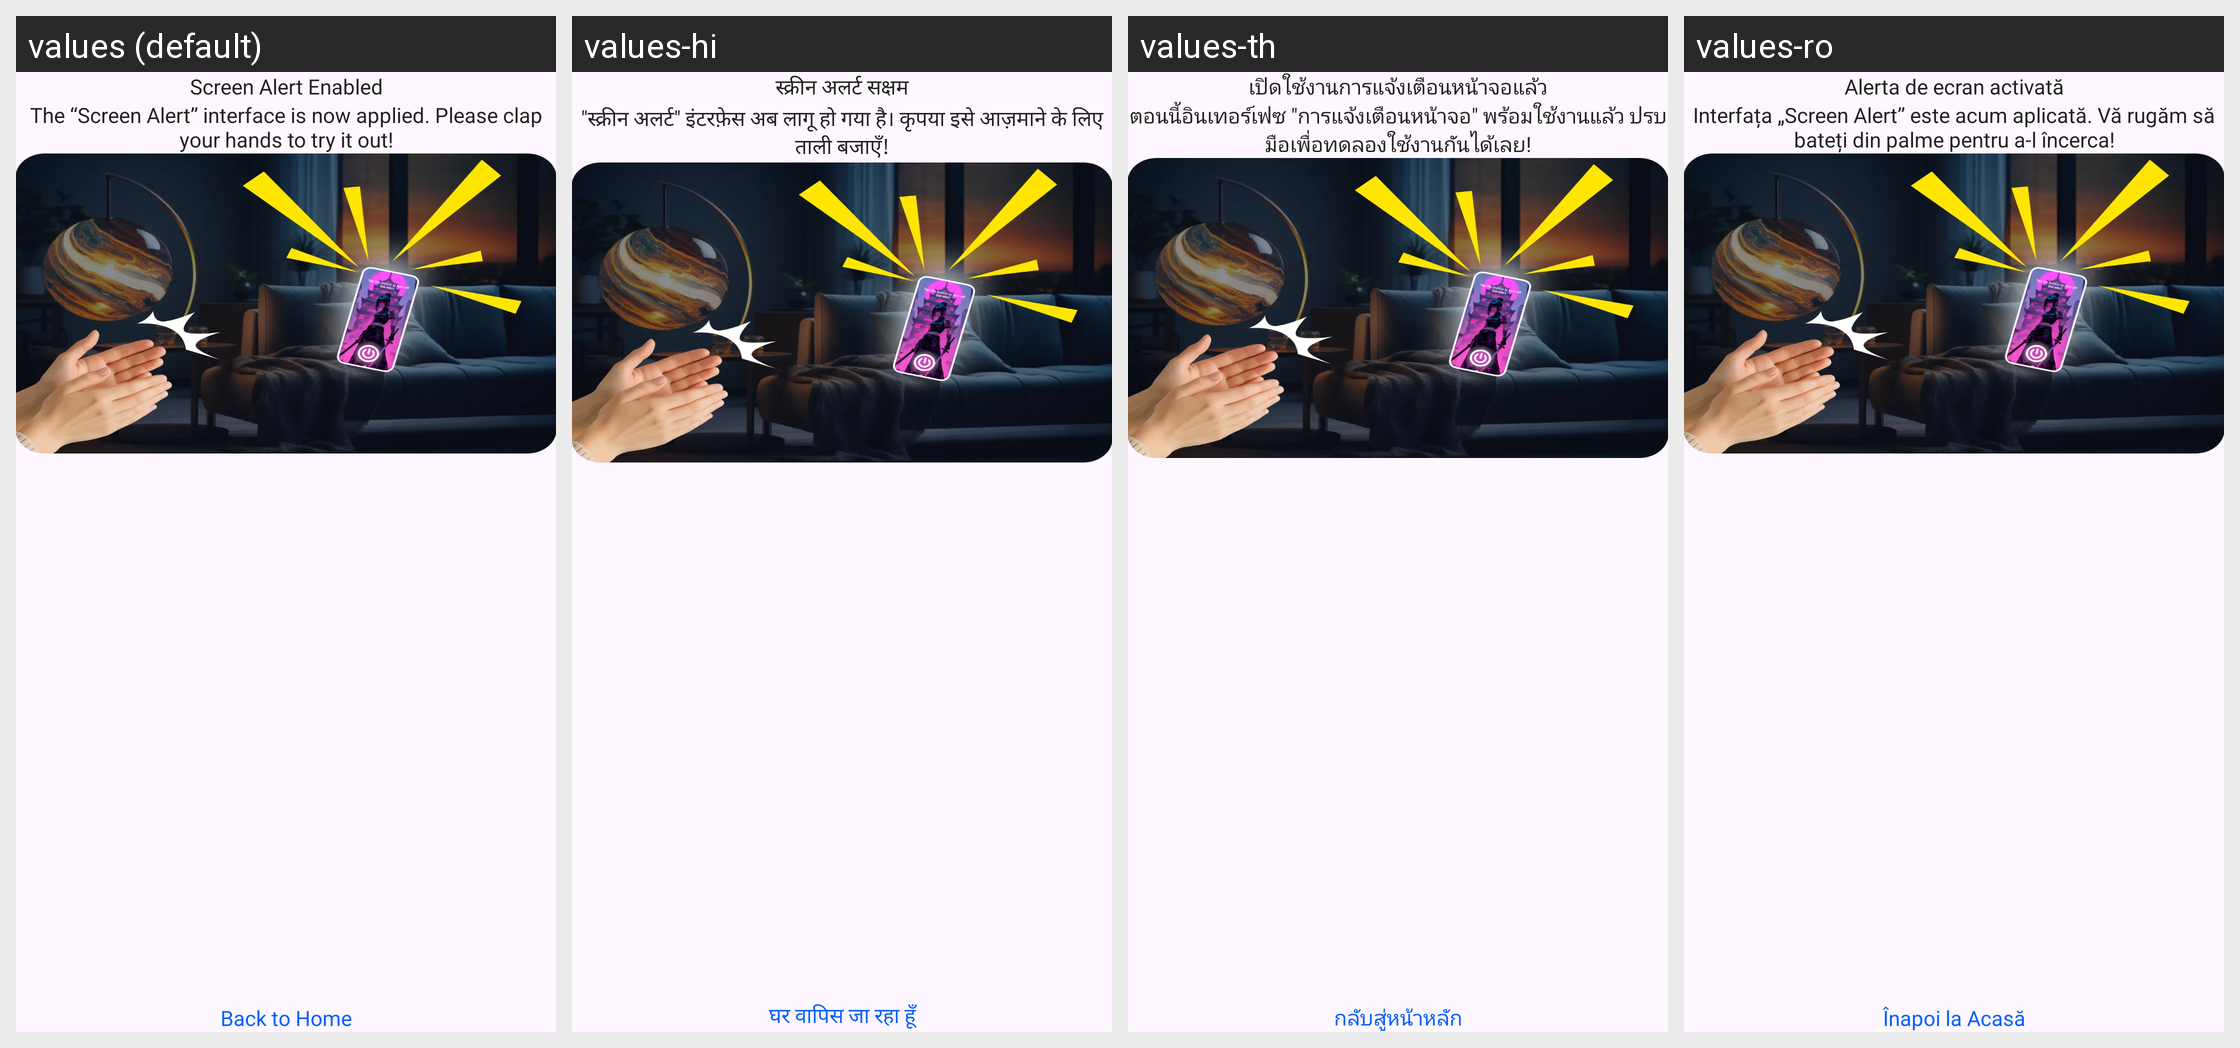

Translations of the strings shown on this Android screen, per locale in the grid:
Android screen res/layout/activity_alert_enable.xml rendered under 4 locales, left to right: values (default), values-hi, values-th, values-ro. Device: Nexus 5 (rendered at 1080×1920; each locale shown at half size, 540×960, under a caption strip naming it); theme Theme.FindMyPhone.
Other locales in the repository, not shown: values-ar, values-bg, values-bn-rIN, values-cs, values-de, values-el, values-es, values-fr, values-in, values-it, values-ja, values-ko, values-nl, values-pl, values-pt, values-ru, values-sv, values-ur-rIN, values-vi, values-zh-rCN, values-zh-rTW.
Strings drawn on this screen, with the default value and each locale's value (text and hints the layout hard-codes, and strings that could not be matched under every locale, appear in the picture but are not listed):

screen_alert_enabled
  values: Screen Alert Enabled
  values-hi: स्क्रीन अलर्ट सक्षम
  values-th: เปิดใช้งานการแจ้งเตือนหน้าจอแล้ว
  values-ro: Alerta de ecran activată

descript_alert_enable
  values: The “Screen Alert” interface is now applied. Please clap your hands to try it out!
  values-hi: "स्क्रीन अलर्ट" इंटरफ़ेस अब लागू हो गया है। कृपया इसे आज़माने के लिए ताली बजाएँ!
  values-th: ตอนนี้อินเทอร์เฟซ "การแจ้งเตือนหน้าจอ" พร้อมใช้งานแล้ว ปรบมือเพื่อทดลองใช้งานกันได้เลย!
  values-ro: Interfața „Screen Alert” este acum aplicată. Vă rugăm să bateți din palme pentru a-l încerca!

back_to_home
  values: Back to Home
  values-hi: घर वापिस जा रहा हूँ
  values-th: กลับสู่หน้าหลัก
  values-ro: Înapoi la Acasă
